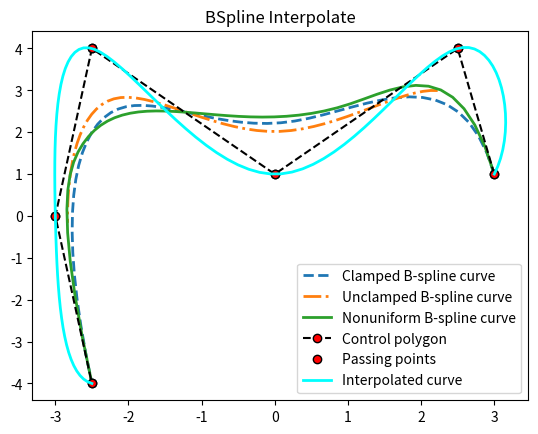

This figure's Python source:
import numpy as np
import matplotlib.pyplot as plt
from scipy import interpolate
from typing import List


class BSpline(object):
    def __init__(self, knots: np.ndarray, control_points: np.ndarray, degree: int = 3):
        """See also https://web.mit.edu/hyperbook/Patrikalakis-Maekawa-Cho/node17.html#fig:rep_cvx_hull_bspl
        """
        n = len(control_points)-1
        k = degree+1
        assert len(knots) == n+1+k
        self.n = n  # 0->n control points
        self.k = k  # k order, k-1 degree
        self.T = np.array(knots)
        self.p = np.array(control_points)

    def calcBasisFunction(self, t):
        """Calculate all basis function values in time t
        """
        N = np.zeros([self.n+1, self.k+1])  # basis function
        # order 1 is constant
        for i in range(self.n+1):
            N[i, 1] = 1 if self.T[i] <= t < self.T[i+1] else 0

        # order k->k+1, see https://en.wikipedia.org/wiki/B-spline
        for k in range(1, self.k):
            for i in range(self.n+1):
                w_i_k = (t-self.T[i])/(self.T[i+k]-self.T[i]
                                       ) if self.T[i+k] != self.T[i] else 0
                w_i1_k = (t-self.T[i+1])/(self.T[i+1+k]-self.T[i+1]
                                          ) if self.T[i+1+k] != self.T[i+1] else 0
                if i < self.n:
                    N[i, k+1] = w_i_k*N[i, k]+(1-w_i1_k)*N[i+1, k]
                else:
                    N[i, k+1] = w_i_k*N[i, k]
        return N

    def DeBoor(self, t):
        # constrain t in [u_{k}, u_{n+1}]
        ub = min(max(self.T[self.k-1], t), self.T[-self.k])

        # determine which [ui,ui+1] lay in
        k = self.k-1
        while True:
            if self.T[k + 1] >= ub:
                break
            k += 1

        # deBoor's alg
        c = self.p
        p = self.k-1
        x = ub
        t = self.T
        d = [c[j + k - p] for j in range(0, p + 1)]

        for r in range(1, p + 1):
            for j in range(p, r - 1, -1):
                alpha = (x - t[j + k - p]) / (t[j + 1 + k - r] - t[j + k - p])
                d[j] = (1.0 - alpha) * d[j - 1] + alpha * d[j]

        return d[p]

    @staticmethod
    def parameterizeToBspline(point_set: List[List]):
        """Fit BSpline curve to pass point_set, see also: https://hal.archives-ouvertes.fr/hal-03017566/document
        Args:
            ts: time step between points
            point_set: points to be fitted
            start_end_derivative: [start_vel, end_vel, start_acc, end_acc]

        Returns:
            ctrl_pts: control points of the uniform BSpline

        """
        K = len(point_set)

        prow = np.array([1, 4, 1], dtype=float)

        # K pos, 2 vel, 2 acc constraints, K+2 control points
        A = np.zeros([K, K + 2])
        for i in range(K):
            A[i:i+1, i:i+3] = (1 / 6.0) * prow

        # write b
        bx = np.zeros(K)
        by = np.zeros(K)

        for i in range(K):
            bx[i] = point_set[i][0]
            by[i] = point_set[i][1]

        # solve Ax = b
        px = np.linalg.lstsq(A, bx, rcond=None)[0]
        py = np.linalg.lstsq(A, by, rcond=None)[0]

        # convert to control pts
        ctrl_pts = np.zeros([K+2, 2])
        ctrl_pts[:, 0] = px
        ctrl_pts[:, 1] = py
        return ctrl_pts


def splineEval():
    control_points = np.array([(3, 1), (2.5, 4), (0, 1), (-2.5, 4),
                               (-3, 0), (-2.5, -4)])
    clamped_knots = [0, 0, 0, 0, 1/3, 2/3, 1, 1, 1, 1]
    spl = BSpline(clamped_knots, control_points)
    clamped_bspline = np.array([spl.DeBoor(t) for t in np.linspace(0, 1)]).T

    unclamped_knots = [-0.9, -0.6, -0.3, 0, 1/3, 2/3, 1, 1.3, 1.6, 1.9]
    spl = BSpline(unclamped_knots, control_points)
    unclamped_bspline = np.array([spl.DeBoor(t) for t in np.linspace(0, 1)]).T

    nonuniform_knots = [0, 0, 0, 0, 1/4, 4/5, 1, 1, 1, 1]
    spl = BSpline(nonuniform_knots, control_points)
    nonuniform_knots = np.array([spl.DeBoor(t) for t in np.linspace(0, 1)]).T

    plt.plot(clamped_bspline[0], clamped_bspline[1], "--",
             linewidth=2.0, label='Clamped B-spline curve')
    plt.plot(unclamped_bspline[0], unclamped_bspline[1],
             "-.", linewidth=2.0, label='Unclamped B-spline curve')
    plt.plot(nonuniform_knots[0], nonuniform_knots[1],
             linewidth=2.0, label='Nonuniform B-spline curve')
    plt.plot(control_points[:, 0], control_points[:, 1], 'k--',
             label='Control polygon', marker='o', markerfacecolor='red')
    plt.legend()
    plt.title("BSpline Evaluate")
    plt.show()


def splineInterp():
    points = np.array([(3, 1), (2.5, 4), (0, 1), (-2.5, 4),
                       (-3, 0), (-2.5, -4)])
    ctrl_pts = BSpline.parameterizeToBspline(points)
    K = len(points)

    knots = list(range(-3, K+3))
    spl = BSpline(knots, ctrl_pts)
    interp_result = np.array([spl.DeBoor(t)
                              for t in np.linspace(0, K-1, num=100)]).T

    plt.plot(points[:, 0], points[:, 1], 'ok',
             label='Passing points', markerfacecolor='red')
    plt.plot(interp_result[0], interp_result[1],
             linewidth=2, c="cyan", label="Interpolated curve")
    plt.legend()
    plt.title("BSpline Interpolate")
    plt.show()


if __name__ == "__main__":
    splineEval()
    splineInterp()
